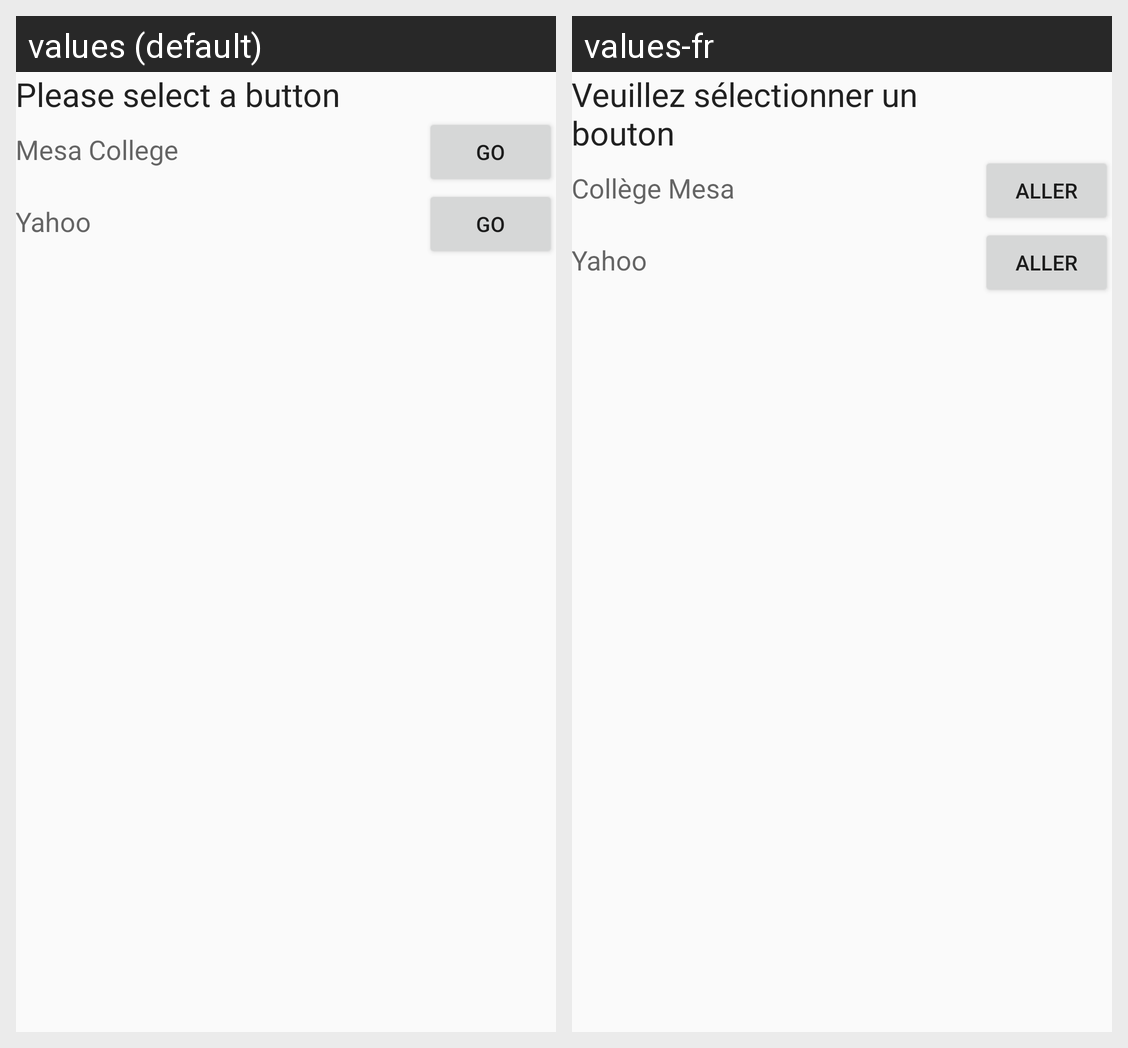

Here is an Android app screen in its default locale and in the app's own translations. Write out the translated-string differences for the strings that appear on this screen.
Android screen res/layout/activity_main.xml rendered under 2 locales, left to right: values (default), values-fr. Device: Nexus 5 (rendered at 1080×1920; each locale shown at half size, 540×960, under a caption strip naming it); theme AppTheme.
Strings drawn on this screen, with the default value and each locale's value (text and hints the layout hard-codes, and strings that could not be matched under every locale, appear in the picture but are not listed):

please_select_a_button
  values: Please select a button
  values-fr: Veuillez sélectionner un bouton

mesa_college
  values: Mesa College
  values-fr: Collège Mesa

go
  values: Go
  values-fr: Aller

yahoo
  values: Yahoo
  values-fr: Yahoo
